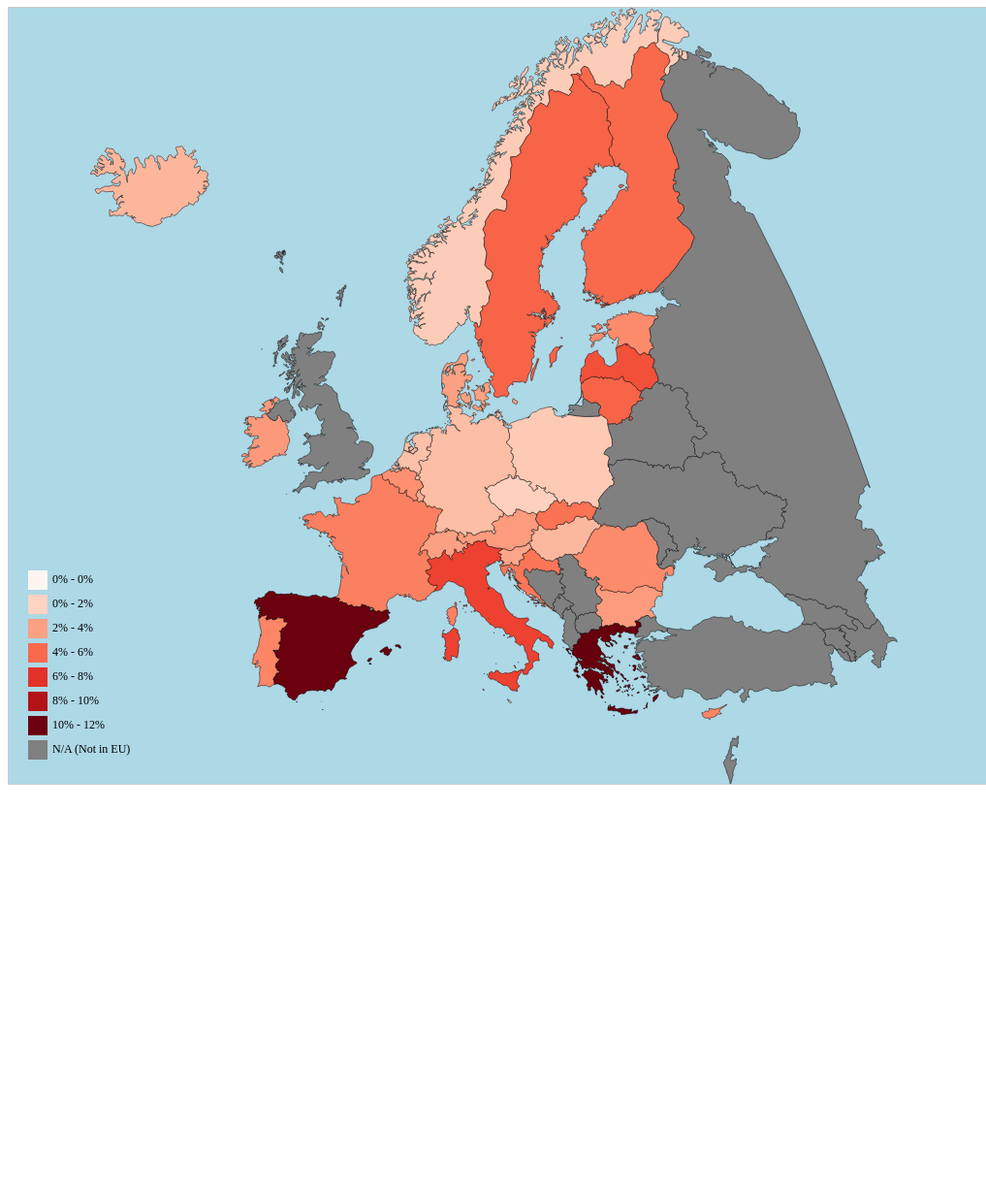
D3 v6 page, settled after 480 driven frames (8 s of simulated time); the page loaded 4 data file(s).


    d3.csv("unemployment.csv").then(function(data) {
      const width = 1000;
      const height = 800;
      const radius = Math.min(width, height) / 4;
      const svg = d3.select("#map")
        .attr("width", width)
        .attr("height", height);
      const maxRate = d3.max(data, d => +d.total_unemployment);
      const minRate = d3.min(data, d => +d.total_unemployment);
      const colorScale = d3.scaleSequential()
        .domain([minRate, maxRate])
        .interpolator(d3.interpolateReds);
      d3.json("europe.geojson").then(function(geojson) {
        const projection = d3.geoMercator()
          .fitSize([width, height], geojson);
        const pathGenerator = d3.geoPath()
          .projection(projection);
          
        const updateMap = function(selectedMonth) {
          const filteredData = data.filter(d => parseInt(d.month) === selectedMonth);
          const handleMouseOver = function(event, d) {
            const countryData = filteredData.find(country => country.country === d.properties.NAME);
            const totalUnemploymentRate = countryData ? +countryData.total_unemployment : null;
            const tooltip = d3.select("#tooltip");
            tooltip.style("visibility", "visible")
              .html(`<strong>${d.properties.NAME}</strong><br>
                    Total Unemployment: ${totalUnemploymentRate !== null ? totalUnemploymentRate + '%' : 'N/A (Not in EU)'}<br>`)
              .style("left", (event.pageX + 10) + "px")
              .style("top", (event.pageY - 80) + "px");
            };
          const handleMouseOut = function() {
            d3.select("#tooltip").style("visibility", "hidden");
            };
          
            svg.selectAll("path")
              .data(geojson.features)
              .join("path")
              .attr("d", pathGenerator)
              .transition() 
              .duration(500)
              .attr("fill", function(d) {
                const countryData = filteredData.find(country => country.country === d.properties.NAME);
                const unemploymentRate = countryData ? +countryData.total_unemployment : null;
                return unemploymentRate !== null ? colorScale(unemploymentRate) : "#808080";
              });

            svg.selectAll("path")
              .on("mouseover", function(event, d) {
                handleMouseOver(event, d);
              })
              .on("mouseout", function() {
                handleMouseOut();
              });
            };
        const legendData = colorScale.ticks(5).map(d => Math.round(d));
          const legendColors = legendData.map(d => colorScale(d));
          const legend = d3.select(".legend")
            .selectAll(".legend-item")
            .data(legendData)
            .enter()
            .append("div")
            .attr("class", "legend-item");

          legend.append("div")
            .attr("class", "legend-color")
            .style("background-color", (_, i) => legendColors[i]);

          legend.append("span")
            .text((d, i) => {
              const lowerBound = i > 0 ? legendData[i - 1] : 0;
              const upperBound = d;
              return `${lowerBound}% - ${upperBound}%`;
            });

          const grayLegendItem = d3.select(".legend")
            .append("div")
            .attr("class", "legend-item");

          grayLegendItem.append("div")
            .attr("class", "legend-color")
            .style("background-color", "#808080");

          grayLegendItem.append("span")
            .text("N/A (Not in EU)");  

        let selectedCountry = "";
        const monthSelect = document.getElementById("month-select");
        monthSelect.addEventListener("change", function(event) {
          const selectedMonth = parseInt(monthSelect.value);
          updateMap(selectedMonth);
          updatePieChart(selectedCountry, selectedMonth);
        });

        updateMap(parseInt(monthSelect.value));
        const pieSvg = d3.select("#pie-chart-container")
          .append("svg")
          .attr("width", width)
          .attr("height", height / 2);

        const pieData = [
          { label: "Male", value: 0 },
          { label: "Female", value: 0 }
        ];

        const pie = d3.pie()
          .value(d => d.value)
          .sort(null);

        const arc = d3.arc()
          .innerRadius(0)
          .outerRadius(radius);

        const arcs = pieSvg.selectAll("path")
          .data(pie(pieData))
          .enter()
          .append("path")
          .attr("transform", `translate(${width / 4},${height / 4})`)
          .attr("d", arc)
          .attr("fill", (_, i) => i === 0 ? "#4e79a7" : "#f28e2b");

        const arcLabel = d3.arc()
          .innerRadius(0)
          .outerRadius(radius * 0.8);
        const customText = ["Male", "Female"];

        const captionLabels = pieSvg.selectAll("text.caption")
          .data(pie(pieData))
          .enter()
          .append("text")
          .attr("class", "caption")
          .attr("transform", function(d) {
            const centroid = arcLabel.centroid(d);
            const x = centroid[0] + width / 4;
            const y = centroid[1] + height / 4;
            return `translate(${x}, ${y})`;
          })
          .attr("dy", "1.2em")
          .attr("text-anchor", "middle")
          .style("font-size", "20px")
          .text('');

        let pieChartTitle;
        let lineGraphTitle;  
        const updatePieChart = function(countryName, selectedMonth) {
          const filteredData = data.filter(d => parseInt(d.month) === selectedMonth);
          const countryData = filteredData.find(country => country.country === countryName);
          
          if (countryData) {
            pieData[0].value = +countryData.male_unemployment;
            pieData[1].value = +countryData.female_unemployment;
          
            arcs.data(pie(pieData))
              .transition()
              .duration(500)
              .attr("d", arc);
          
            captionLabels.data(pie(pieData))
              .transition()
              .duration(500)
              .attr("transform", function(d) {
                const centroid = arcLabel.centroid(d);
                const x = centroid[0] + width / 4;
                const y = centroid[1] + height / 4;
                return `translate(${x}, ${y})`;
              })
              .text((d, i) => {
                if (countryName) {
                  const labelText = customText[i];
                  const valueText = d.data.value !== 0 ? d.data.value : '';
                  return `${labelText}: ${valueText / 2}%`;
                } else {
                  return '';
                }
              });
          
            pieSvg.style("display", "block");
            pieChartTitle = `${countryName} - Gender distribution of total unemployment:`;
          } else {
            pieSvg.style("display", "none");
            pieChartTitle = null;
          }
        };
        const importDataPromise = d3.csv("imports.csv");
        const exportDataPromise = d3.csv("exports.csv");

        Promise.all([importDataPromise, exportDataPromise]).then(function(data) {
          const importData = data[0];
          const exportData = data[1];
          const lineGraphHeight = height / 4;
          let lineGraphTitle;  
          const lineGraphSvg = d3.select("#line-chart-container")
              .append("svg")
              .attr("width", width)
              .attr("height", lineGraphHeight + 80)
              .style("display", "none");

              const updateLineGraph = function(countryName) {
              lineGraphSvg.selectAll("*").remove();
              if (countryName in importData[0]) {
                const lineGraphDataImports = importData.map(d => Number(d[countryName])).slice(0);
                const lineGraphDataExports = exportData.map(d => Number(d[countryName])).slice(0);
                let scaler, smaller;
                if (d3.max(lineGraphDataImports) > d3.max(lineGraphDataExports)) {
                  scaler = lineGraphDataImports;
                } else {
                  scaler = lineGraphDataExports;
                }
                if (d3.min(lineGraphDataImports) > d3.min(lineGraphDataExports)) {
                  smaller = lineGraphDataExports;
                } else {
                  smaller = lineGraphDataImports;
                }
                const xScale = d3.scaleBand()
                  .domain(d3.range(scaler.length))
                  .range([0, width]);

                const yMax = d3.max(scaler);
                const yMin = d3.min(smaller);
                const yScale = d3.scaleLinear()
                  .domain([yMin * 0.95, yMax * 1.05]) // To fully render y axis values
                  .range([lineGraphHeight, 0]);
                const line = d3.line()
                  .x((_, i) => xScale(i) + xScale.bandwidth() / 2)
                  .y(d => yScale(d));

                lineGraphSvg.append("path")
                  .datum(lineGraphDataImports)
                  .attr("class", "line")
                  .attr("d", line)
                  .style("opacity", 0) 
                  .transition() 
                  .delay(500) 
                  .duration(1000) 
                  .style("opacity", 1) 
                  .attr("d", line); 

                lineGraphSvg.append("path")
                  .datum(lineGraphDataExports)
                  .attr("class", "line")
                  .style("stroke", "red")
                  .attr("d", line)
                  .style("opacity", 0) 
                  .transition() 
                  .delay(500) 
                  .duration(1000)
                  .style("opacity", 1) 
                  .attr("d", line); 

                lineGraphSvg.append("g")
                  .attr("transform", `translate(0, ${lineGraphHeight})`)
                  .call(d3.axisBottom(xScale).tickFormat((d, i) => {
                    const months = ["Jan", "Feb", "Mar", "Apr", "May", "Jun", "Jul", "Aug", "Sep", "Oct", "Nov", "Dec"];
                    return months[d];
                  }));

                lineGraphSvg.append("g")
                  .attr("transform", `translate(40, 0)`)
                  .call(d3.axisLeft(yScale)
                    .ticks(scaler.length)
                    .tickFormat(d3.format(""))
                  );

                lineGraphSvg.style("display", "block");
                lineGraphTitle = `${countryName} - Total imports and exports for each month (in mil. €):`;

                const handleMouseOverLine = function(event, d) {
                  const tooltip = d3.select("#tooltip");
                  tooltip.style("visibility", "visible")
                    .html(`${d}&nbspmillion&nbsp€`) //Adding spacing, because space button is a new row
                    .style("left", (event.pageX + 10) + "px")
                    .style("top", (event.pageY - 150) + "px")
                };

                const handleMouseOutLine = function() {
                  d3.select("#tooltip").style("visibility", "hidden");
                };

                lineGraphSvg.selectAll("circle")
                  .data(scaler)
                  .enter()
                  .append("circle")
                  .attr("cx", (_, i) => xScale(i) + xScale.bandwidth() / 2)
                  .attr("cy", d => yScale(d))
                  .attr("r", 5)
                  .on("mouseover", handleMouseOverLine)
                  .on("mouseout", handleMouseOutLine)
                  .style("opacity", 0)
                  .transition() 
                  .delay(1000) 
                  .duration(1000) 
                  .style("opacity", 1); 

                lineGraphSvg.selectAll("circle2")
                  .data(smaller)
                  .enter()
                  .append("circle")
                  .attr("cx", (_, i) => xScale(i) + xScale.bandwidth() / 2)
                  .attr("cy", d => yScale(d))
                  .attr("r", 5)
                  .on("mouseover", handleMouseOverLine)
                  .on("mouseout", handleMouseOutLine)
                  .style("opacity", 0) 
                  .transition()
                  .delay(1000) 
                  .duration(1000) 
                  .style("opacity", 1); 
              } else {
                lineGraphSvg.style("display", "none");
                lineGraphTitle = null;
              }

              const lineGraphLegend = lineGraphSvg.append("g")
                .attr("class", "legend")
                .attr("transform", `translate(${width - 70}, 0)`);

              lineGraphLegend.append("rect")
                .attr("width", 20)
                .attr("height", 20)
                .style("fill", "steelblue");

              lineGraphLegend.append("text")
                .attr("x", 30)
                .attr("y", 15)
                .text("Imports");

              lineGraphLegend.append("rect")
                .attr("width", 20)
                .attr("height", 20)
                .attr("y", 25)
                .style("fill", "red");

              lineGraphLegend.append("text")
                .attr("x", 30)
                .attr("y", 40)
                .text("Exports");
            };

            const updateChartTitles = function() {
              const pieChartTitleElement = document.getElementById("pie-chart-title");
              const lineGraphTitleElement = document.getElementById("line-chart-title");
              if (pieChartTitle) {
                pieChartTitleElement.textContent = pieChartTitle;
                pieChartTitleElement.style.display = "block";
              } else {
                pieChartTitleElement.style.display = "none";
              }

              if (lineGraphTitle) {
                lineGraphTitleElement.textContent = lineGraphTitle;
                lineGraphTitleElement.style.display = "block";
              } else {
                lineGraphTitleElement.style.display = "none";
              }
            };

          svg.selectAll("path")
            .on("click", function(event, d) {
              const selectedMonth = parseInt(monthSelect.value);
              selectedCountry = d.properties.NAME;
              updatePieChart(d.properties.NAME, selectedMonth);
              updateLineGraph(d.properties.NAME);
              updateChartTitles();
            });
        });
    });
});

  

### data: europe.geojson
{
 "type": "FeatureCollection",
 "features": [
  {
   "type": "Feature",
   "properties": {
    "FID": 0.0,
    "FIPS": "AJ",
    "ISO2": "AZ",
    "ISO3": "AZE",
    "UN": 31,
    "NAME": "Azerbaijan",
    "AREA": 8260,
    "POP2005": 8352021,
    "REGION": 142,
    "SUBREGION": 145,
    "LON": 47.4,
    "LAT": 40.43
   },
   "geometry": {
    "type": "MultiPolygon",
    "coordinates": "[... 4 items]"
   }
  },
  {
   "type": "Feature",
   "properties": {
    "FID": 0.0,
    "FIPS": "AL",
    "ISO2": "AL",
    "ISO3": "ALB",
    "UN": 8,
    "NAME": "Albania",
    "AREA": 2740,
    "POP2005": 3153731,
    "REGION": 150,
    "SUBREGION": 39,
    "LON": 20.07,
    "LAT": 41.14
   },
   "geometry": {
    "type": "Polygon",
    "coordinates": "[... 1 items]"
   }
  },
  {
   "type": "Feature",
   "properties": {
    "FID": 0.0,
    "FIPS": "AM",
    "ISO2": "AM",
    "ISO3": "ARM",
    "UN": 51,
    "NAME": "Armenia",
    "AREA": 2820,
    "POP2005": 3017661,
    "REGION": 142,
    "SUBREGION": 145,
    "LON": 44.56,
    "LAT": 40.53
   },
   "geometry": {
    "type": "MultiPolygon",
    "coordinates": "[... 2 items]"
   }
  },
  {
   "type": "Feature",
   "properties": {
    "FID": 0.0,
    "FIPS": "BK",
    "ISO2": "BA",
    "ISO3": "BIH",
    "UN": 70,
    "NAME": "Bosnia and Herzegovina",
    "AREA": 5120,
    "POP2005": 3915238,
    "REGION": 150,
    "SUBREGION": 39,
    "LON": 17.79,
    "LAT": 44.17
   },
   "geometry": {
    "type": "Polygon",
    "coordinates": "[... 1 items]"
   }
  },
  {
   "type": "Feature",
   "properties": {
    "FID": 0.0,
    "FIPS": "BU",
    "ISO2": "BG",
    "ISO3": "BGR",
    "UN": 100,
    "NAME": "Bulgaria",
    "AREA": 11063,
    "POP2005": 7744591,
    "REGION": 150,
    "SUBREGION": 151,
    "LON": 25.23,
    "LAT": 42.76
   },
   "geometry": {
    "type": "Polygon",
    "coordinates": "[... 1 items]"
   }
  },
  {
   "type": "Feature",
   "properties": {
    "FID": 0.0,
    "FIPS": "CY",
    "ISO2": "CY",
    "ISO3": "CYP",
    "UN": 196,
    "NAME": "Cyprus",
    "AREA": 924,
    "POP2005": 836321,
    "REGION": 142,
    "SUBREGION": 145,
    "LON": 33.22,
    "LAT": 35.04
   },
   "geometry": {
    "type": "Polygon",
    "coordinates": "[... 1 items]"
   }
  },
  {
   "type": "Feature",
   "properties": {
    "FID": 0.0,
    "FIPS": "DA",
    "ISO2": "DK",
    "ISO3": "DNK",
    "UN": 208,
    "NAME": "Denmark",
    "AREA": 4243,
    "POP2005": 5416945,
    "REGION": 150,
    "SUBREGION": 154,
    "LON": 9.264,
    "LAT": 56.06
   },
   "geometry": {
    "type": "MultiPolygon",
    "coordinates": "[... 18 items]"
   }
  },
  {
   "type": "Feature",
   "properties": {
    "FID": 0.0,
    "FIPS": "EI",
    "ISO2": "IE",
    "ISO3": "IRL",
    "UN": 372,
    "NAME": "Ireland",
    "AREA": 6889,
    "POP2005": 4143294,
    "REGION": 150,
    "SUBREGION": 154,
    "LON": -8.152,
    "LAT": 53.18
   },
   "geometry": {
    "type": "MultiPolygon",
    "coordinates": "[... 5 items]"
   }
  },
  "... 43 more items"
 ]
}

### data: exports.csv
Austria, Belgium, Bulgaria, Croatia, Cyprus, Czechia, Denmark, Estonia, Finland, France, Germany, Hungary, Ireland, Italy, Latvia, Lithuania, Luxembourg, Malta, Netherlands, Poland, Greece, Portugal, Romania, Slovakia
6842, 17914, 1629, 726.3, 160.9, 5870, 5603, 725.3, 3542, 22311, 68437, 4210, 9836, 22129, 713, 1823, 287.4, 127.8, 23895, 10037, 2038, 1781, 3074, 3908
7119, 19200, 1846, 794.5, 240.5, 5666, 5641, 699.5, 3446, 22075, 75972, 4558, 9489, 26181, 739.5, 1752, 325.9, 126.1, 24378, 10510, 2109, 1961, 3240, 4297
8316, 20823, 2087, 858.4, 233.5, 6380, 6861, 985.7, 4111, 25082, 86241, 4754, 13208, 31582, 932.3, 1979, 427.3, 121.8, 29470, 11004, 2549, 2181, 3686, 4755
7273, 17711, 1905, 893.2, 203.3, 5782, 5687, 761.3, 3845, 23606, 75062, 4386, 10675, 28404, 856.3, 1736, 338.5, 113.7, 27343, 10861, 2511, 2077, 3045, 4285
8072, 20062, 2096, 1021, 327.2, 6481, 6465, 992.7, 4239, 23920, 82188, 4793, 11698, 31529, 919.5, 1810, 379.8, 132.7, 30974, 11880, 2869, 2909, 3465, 4834
7997, 19429, 2354, 1125, 197.7, 6909, 6145, 923.3, 4342, 25792, 83986, 4761, 11171, 30828, 899.3, 1811, 412.3, 114.8, 31984, 12190, 3462, 2583, 3754, 4653
7403, 17424, 2169, 1021, 335.4, 5775, 6110, 796.3, 4039, 24145, 77533, 4112, 8609, 32756, 880.5, 2081, 346.2, 113.4, 29288, 10952, 3063, 2604, 3879, 4163
7189, 18446, 2189, 975.6, 199.6, 6426, 6011, 914.6, 4037, 22712, 81409, 4549, 10981, 23669, 987.6, 2272, 354.9, 120, 29799, 11792, 2926, 2157, 4063, 4798
8125, 21302, 2035, 1390, 173.6, 7292, 6721, 929, 4434, 26847, 87937, 5302, 12053, 30966, 1160, 2453, 358.9, 145.4, 33344, 12698, 2942, 2304, 4114, 4701
8000, 21974, 2143, 1106, 341.9, 6863, 6432, 863.9, 4341, 27808, 83457, 4696, 11189, 30735, 1037, 2412, 372.3, 224.2, 31147, 12588, 2948, 2341, 3591, 5137
8641, 22486, 2316, 1208, 275.8, 7510, 6879, 808.4, 5406, 26915, 89502, 4987, 10458, 33036, 1072, 2398, 409.3, 275.6, 32462, 13380, 2894, 2481, 3844, 5172
7258, 18469, 1817, 967.7, 522.1, 6351, 6533, 711.4, 3989, 28411, 77423, 4526, 8962, 31758, 971.5, 2248, 371.2, 170.3, 30234, 11368, 2795, 2040, 3484, 4150

### data: imports.csv
Austria, Belgium, Bulgaria, Croatia, Cyprus, Czechia, Denmark, Estonia, Finland, France, Germany, Hungary, Ireland, Italy, Latvia, Lithuania, Luxembourg, Malta, Netherlands, Poland, Greece, Portugal, Romania, Slovakia
6857, 20090, 2492, 1199, 260.3, 7343, 4812, 816, 4009, 24857, 61570, 5122, 6669, 27368, 747.3, 1929, 324.6, 168.1, 40632, 11384, 4018, 2745, 4692, 4664
6144, 19649, 2412, 1287, 350.6, 6769, 4659, 809.9, 4129, 24859, 60854, 5459, 6026, 26737, 832.5, 1906, 246, 222.6, 37440, 12063, 4497, 2764, 4755, 5002
7516, 23295, 2701, 1580, 431.7, 7827, 5422, 915.5, 4995, 30066, 72727, 5797, 8648, 31944, 897.5, 2579, 299.5, 187.3, 47861, 14302, 4266, 2997, 5298, 5547
7139, 22764, 2710, 1630, 352.2, 7219, 5161, 910.2, 4428, 27450, 68523, 5369, 7567, 30690, 926.2, 2601, 305.8, 288.8, 44817, 14148, 4526, 3022, 5020, 5074
7261, 23441, 2795, 1605, 586.9, 7854, 5538, 906.1, 4974, 29755, 73571, 5713, 9332, 31016, 1006, 2246, 263.8, 313.6, 50211, 13154, 5335, 3610, 5351, 5727
6497, 23337, 3239, 1632, 683.7, 8334, 5504, 921.8, 4729, 30779, 71439, 6152, 9006, 33273, 785.5, 2286, 261.6, 305.3, 49960, 13963, 5653, 3679, 5546, 5623
6363, 23482, 3042, 1801, 515.7, 7261, 5170, 842.4, 4879, 29391, 69645, 5562, 7413, 35099, 802.6, 2634, 264.3, 436.7, 47052, 13398, 5528, 3506, 6172, 4683
6981, 26591, 2653, 2158, 400.7, 8278, 6101, 817, 4929, 30523, 75326, 6322, 8996, 31387, 955.3, 3013, 262.7, 296.4, 52293, 14193, 5440, 3780, 6281, 5004
7460, 26324, 3279, 1947, 376.6, 9172, 5634, 770.2, 4330, 33978, 76051, 7505, 8409, 36003, 871.1, 3116, 326.2, 261.3, 54164, 15230, 5337, 3389, 6082, 5718
7845, 23286, 3120, 1689, 401, 8996, 5421, 779.6, 4709, 28928, 72809, 7010, 8270, 32636, 857.3, 3052, 378.9, 354.7, 55258, 15903, 6030, 3068, 5963, 5703
8314, 22040, 2876, 1512, 449.6, 9556, 5359, 796.5, 4553, 31007, 76050, 7841, 7859, 30968, 798.2, 2517, 315.9, 402.2, 50629, 15213, 5679, 3345, 5621, 6194
6353, 21507, 2486, 1444, 333.8, 7536, 4952, 652, 4113, 28937, 63004, 5643, 7435, 27883, 1145, 2569, 315.6, 334.9, 45872, 14558, 4538, 2696, 5073, 5056

### data: unemployment.csv
country, month, female_unemployment, male_unemployment, total_unemployment
Austria, 1, 3.9, 4.6, 4.2
Austria, 2, 4.4, 4.3, 4.3
Austria, 3, 4.1, 3.8, 4
Austria, 4, 3.4, 3.8, 3.6
Austria, 5, 3.9, 4.5, 4.2
Austria, 6, 3.5, 3.6, 3.5
Austria, 7, 3.5, 4.4, 3.9
Austria, 8, 4.2, 4.8, 4.6
Austria, 9, 4.5, 4.2, 4.4
Austria, 10, 3.9, 4.1, 4
Austria, 11, 3.9, 5.7, 4.8
Austria, 12, 4, 4.8, 4.4
Belgium, 1, 4.3, 4.8, 4.6
Belgium, 2, 4.5, 4.5, 4.5
Belgium, 3, 4.6, 4.5, 4.6
Belgium, 4, 4.8, 4.9, 4.8
Belgium, 5, 4.8, 5, 4.9
Belgium, 6, 4.6, 4.9, 4.8
Belgium, 7, 4.2, 4.6, 4.4
Belgium, 8, 4, 4.6, 4.30
Belgium, 9, 4.1, 4.6, 4.4
Belgium, 10, 4.5, 4.9, 4.7
Belgium, 11, 4.7, 5.1, 4.9
Belgium, 12, 4.6, 5.2, 4.9
Bulgaria, 1, 4, 4.3, 4.2
Bulgaria, 2, 4.2, 4.2, 4.2
Bulgaria, 3, 4.2, 4.3, 4.2
Bulgaria, 4, 4, 4.4, 4.2
Bulgaria, 5, 4, 4.4, 4.2
Bulgaria, 6, 3.8, 4.3, 4.1
Bulgaria, 7, 3.7, 4.1, 3.9
Bulgaria, 8, 3.6, 4, 3.8
Bulgaria, 9, 3.6, 3.9, 3.7
Bulgaria, 10, 3.5, 3.9, 3.7
Bulgaria, 11, 3.6, 3.9, 3.7
Bulgaria, 12, 3.7, 3.9, 3.8
Croatia, 1, 6.3, 5.1, 5.6
Croatia, 2, 6.4, 5, 5.7
Croatia, 3, 6.5, 5, 5.7
Croatia, 4, 6.5, 5.1, 5.8
Croatia, 5, 6.6, 5.2, 5.8
Croatia, 6, 6.7, 5.2, 5.9
Croatia, 7, 6.8, 5.4, 6.1
Croatia, 8, 6.8, 5.4, 6.1
Croatia, 9, 6.7, 5.4, 6
Croatia, 10, 6.7, 5.4, 6.1
Croatia, 11, 6.7, 5.4, 6
Croatia, 12, 6.6, 5.3, 5.9
Cyprus, 1, 5.7, 4.3, 5
Cyprus, 2, 5.9, 4.3, 5
Cyprus, 3, 6.3, 4.6, 5.4
Cyprus, 4, 6.9, 5.2, 6
Cyprus, 5, 6.8, 5.2, 5.9
Cyprus, 6, 7.1, 5.2, 6.1
Cyprus, 7, 6.8, 5.1, 5.9
Cyprus, 8, 6.6, 5, 5.7
Cyprus, 9, 6.4, 4.9, 5.6
Cyprus, 10, 6.7, 4.8, 5.7
Cyprus, 11, 7.4, 4.9, 6.1
Cyprus, 12, 7.3, 4.9, 6.1
... 300 more rows